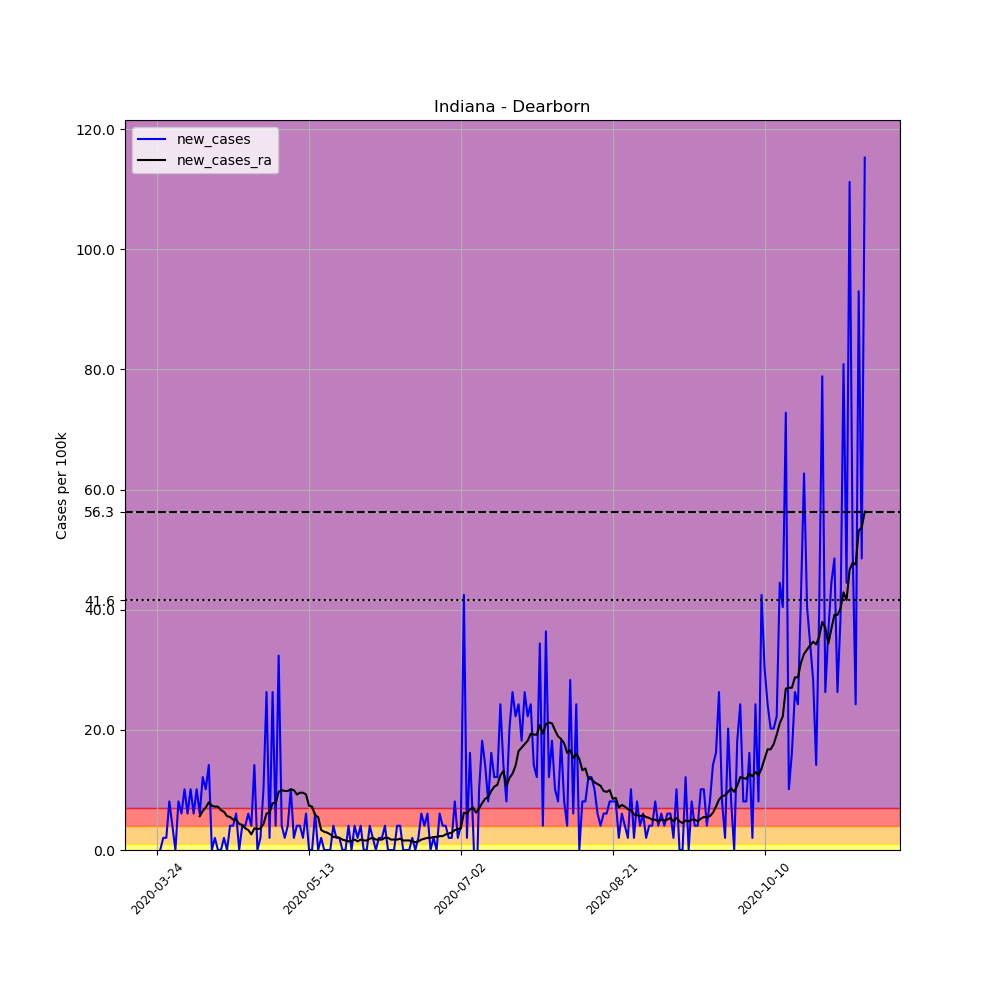

The table this chart was drawn from, first rows:
, date, county, state, fips, cases, deaths, COUNTY, STNAME, CTYNAME, POPESTIMATE2019, per_100k, new_cases, new_cases_ra
299709, 2020-03-24, Dearborn, Indiana, 18029, 2, 0, 29, Indiana, Dearborn, 49458, 4.044, , 
299710, 2020-03-25, Dearborn, Indiana, 18029, 2, 0, 29, Indiana, Dearborn, 49458, 4.044, 0.0, 
299711, 2020-03-26, Dearborn, Indiana, 18029, 3, 0, 29, Indiana, Dearborn, 49458, 6.066, 2.022, 
299712, 2020-03-27, Dearborn, Indiana, 18029, 4, 1, 29, Indiana, Dearborn, 49458, 8.088, 2.022, 
299713, 2020-03-28, Dearborn, Indiana, 18029, 8, 1, 29, Indiana, Dearborn, 49458, 16.18, 8.088, 
299714, 2020-03-29, Dearborn, Indiana, 18029, 10, 1, 29, Indiana, Dearborn, 49458, 20.22, 4.044, 
299715, 2020-03-30, Dearborn, Indiana, 18029, 10, 1, 29, Indiana, Dearborn, 49458, 20.22, 0.0, 
299716, 2020-03-31, Dearborn, Indiana, 18029, 14, 1, 29, Indiana, Dearborn, 49458, 28.31, 8.088, 
299717, 2020-04-01, Dearborn, Indiana, 18029, 17, 1, 29, Indiana, Dearborn, 49458, 34.37, 6.066, 
299718, 2020-04-02, Dearborn, Indiana, 18029, 22, 1, 29, Indiana, Dearborn, 49458, 44.48, 10.11, 
299719, 2020-04-03, Dearborn, Indiana, 18029, 25, 1, 29, Indiana, Dearborn, 49458, 50.55, 6.066, 
299720, 2020-04-04, Dearborn, Indiana, 18029, 30, 1, 29, Indiana, Dearborn, 49458, 60.66, 10.11, 
299721, 2020-04-05, Dearborn, Indiana, 18029, 33, 1, 29, Indiana, Dearborn, 49458, 66.72, 6.066, 
299722, 2020-04-06, Dearborn, Indiana, 18029, 38, 1, 29, Indiana, Dearborn, 49458, 76.83, 10.11, 
299723, 2020-04-07, Dearborn, Indiana, 18029, 41, 1, 29, Indiana, Dearborn, 49458, 82.9, 6.066, 5.632
299724, 2020-04-08, Dearborn, Indiana, 18029, 47, 2, 29, Indiana, Dearborn, 49458, 95.03, 12.13, 6.499
299725, 2020-04-09, Dearborn, Indiana, 18029, 52, 2, 29, Indiana, Dearborn, 49458, 105.1, 10.11, 7.077
299726, 2020-04-10, Dearborn, Indiana, 18029, 59, 3, 29, Indiana, Dearborn, 49458, 119.3, 14.15, 7.943
299727, 2020-04-11, Dearborn, Indiana, 18029, 59, 3, 29, Indiana, Dearborn, 49458, 119.3, 0.0, 7.366
299728, 2020-04-12, Dearborn, Indiana, 18029, 60, 3, 29, Indiana, Dearborn, 49458, 121.3, 2.022, 7.221
299729, 2020-04-13, Dearborn, Indiana, 18029, 60, 3, 29, Indiana, Dearborn, 49458, 121.3, 0.0, 7.221
299730, 2020-04-14, Dearborn, Indiana, 18029, 60, 4, 29, Indiana, Dearborn, 49458, 121.3, 0.0, 6.643
299731, 2020-04-15, Dearborn, Indiana, 18029, 61, 4, 29, Indiana, Dearborn, 49458, 123.3, 2.022, 6.355
299732, 2020-04-16, Dearborn, Indiana, 18029, 61, 4, 29, Indiana, Dearborn, 49458, 123.3, 0.0, 5.632
299733, 2020-04-17, Dearborn, Indiana, 18029, 63, 5, 29, Indiana, Dearborn, 49458, 127.4, 4.044, 5.488
299734, 2020-04-18, Dearborn, Indiana, 18029, 65, 5, 29, Indiana, Dearborn, 49458, 131.4, 4.044, 5.055
299735, 2020-04-19, Dearborn, Indiana, 18029, 68, 5, 29, Indiana, Dearborn, 49458, 137.5, 6.066, 5.055
299736, 2020-04-20, Dearborn, Indiana, 18029, 68, 5, 29, Indiana, Dearborn, 49458, 137.5, 0.0, 4.333
299737, 2020-04-21, Dearborn, Indiana, 18029, 70, 5, 29, Indiana, Dearborn, 49458, 141.5, 4.044, 4.188
299738, 2020-04-22, Dearborn, Indiana, 18029, 72, 5, 29, Indiana, Dearborn, 49458, 145.6, 4.044, 3.611
299739, 2020-04-23, Dearborn, Indiana, 18029, 75, 5, 29, Indiana, Dearborn, 49458, 151.6, 6.066, 3.322
299740, 2020-04-24, Dearborn, Indiana, 18029, 77, 5, 29, Indiana, Dearborn, 49458, 155.7, 4.044, 2.6
299741, 2020-04-25, Dearborn, Indiana, 18029, 84, 5, 29, Indiana, Dearborn, 49458, 169.8, 14.15, 3.611
299742, 2020-04-26, Dearborn, Indiana, 18029, 84, 5, 29, Indiana, Dearborn, 49458, 169.8, 0.0, 3.466
299743, 2020-04-27, Dearborn, Indiana, 18029, 85, 6, 29, Indiana, Dearborn, 49458, 171.9, 2.022, 3.611
299744, 2020-04-28, Dearborn, Indiana, 18029, 90, 6, 29, Indiana, Dearborn, 49458, 182, 10.11, 4.333
299745, 2020-04-29, Dearborn, Indiana, 18029, 103, 6, 29, Indiana, Dearborn, 49458, 208.3, 26.28, 6.066
299746, 2020-04-30, Dearborn, Indiana, 18029, 104, 6, 29, Indiana, Dearborn, 49458, 210.3, 2.022, 6.21
299747, 2020-05-01, Dearborn, Indiana, 18029, 117, 6, 29, Indiana, Dearborn, 49458, 236.6, 26.28, 7.799
299748, 2020-05-02, Dearborn, Indiana, 18029, 119, 8, 29, Indiana, Dearborn, 49458, 240.6, 4.044, 7.799
299749, 2020-05-03, Dearborn, Indiana, 18029, 135, 9, 29, Indiana, Dearborn, 49458, 273, 32.35, 9.676
299750, 2020-05-04, Dearborn, Indiana, 18029, 137, 10, 29, Indiana, Dearborn, 49458, 277, 4.044, 9.965
299751, 2020-05-05, Dearborn, Indiana, 18029, 138, 11, 29, Indiana, Dearborn, 49458, 279, 2.022, 9.821
299752, 2020-05-06, Dearborn, Indiana, 18029, 140, 13, 29, Indiana, Dearborn, 49458, 283.1, 4.044, 9.821
299753, 2020-05-07, Dearborn, Indiana, 18029, 145, 13, 29, Indiana, Dearborn, 49458, 293.2, 10.11, 10.11
299754, 2020-05-08, Dearborn, Indiana, 18029, 146, 13, 29, Indiana, Dearborn, 49458, 295.2, 2.022, 9.965
299755, 2020-05-09, Dearborn, Indiana, 18029, 148, 13, 29, Indiana, Dearborn, 49458, 299.2, 4.044, 9.243
299756, 2020-05-10, Dearborn, Indiana, 18029, 150, 13, 29, Indiana, Dearborn, 49458, 303.3, 4.044, 9.532
299757, 2020-05-11, Dearborn, Indiana, 18029, 151, 13, 29, Indiana, Dearborn, 49458, 305.3, 2.022, 9.532
299758, 2020-05-12, Dearborn, Indiana, 18029, 154, 17, 29, Indiana, Dearborn, 49458, 311.4, 6.066, 9.243
299759, 2020-05-13, Dearborn, Indiana, 18029, 154, 17, 29, Indiana, Dearborn, 49458, 311.4, 0.0, 7.366
299760, 2020-05-14, Dearborn, Indiana, 18029, 154, 17, 29, Indiana, Dearborn, 49458, 311.4, 0.0, 7.221
299761, 2020-05-15, Dearborn, Indiana, 18029, 157, 18, 29, Indiana, Dearborn, 49458, 317.4, 6.066, 5.777
299762, 2020-05-16, Dearborn, Indiana, 18029, 157, 18, 29, Indiana, Dearborn, 49458, 317.4, 0.0, 5.488
299763, 2020-05-17, Dearborn, Indiana, 18029, 158, 19, 29, Indiana, Dearborn, 49458, 319.5, 2.022, 3.322
299764, 2020-05-18, Dearborn, Indiana, 18029, 158, 19, 29, Indiana, Dearborn, 49458, 319.5, 0.0, 3.033
299765, 2020-05-19, Dearborn, Indiana, 18029, 158, 19, 29, Indiana, Dearborn, 49458, 319.5, 0.0, 2.888
299766, 2020-05-20, Dearborn, Indiana, 18029, 158, 21, 29, Indiana, Dearborn, 49458, 319.5, 0.0, 2.6
299767, 2020-05-21, Dearborn, Indiana, 18029, 160, 21, 29, Indiana, Dearborn, 49458, 323.5, 4.044, 2.166
299768, 2020-05-22, Dearborn, Indiana, 18029, 161, 21, 29, Indiana, Dearborn, 49458, 325.5, 2.022, 2.166
... 174 more rows
